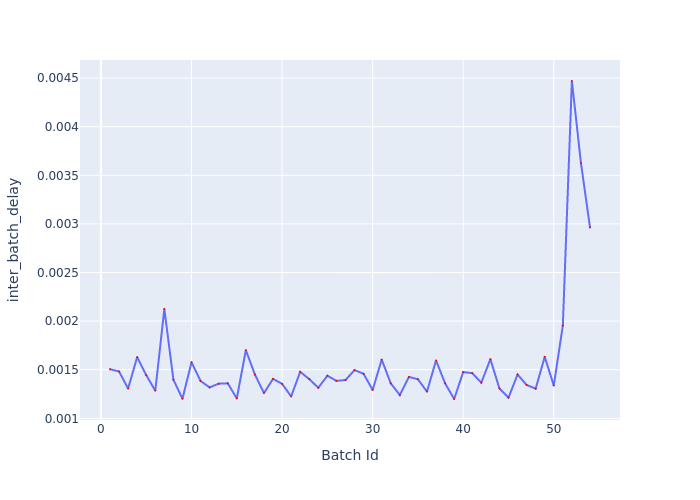

The file beside this chart, header and first rows:
Batch Id, inter_batch_delay
1, 0.001506
2, 0.001482
3, 0.001307
4, 0.00163
5, 0.001444
6, 0.001285
7, 0.002125
8, 0.001398
9, 0.001201
10, 0.001577
11, 0.001384
12, 0.001318
13, 0.001357
14, 0.00136
15, 0.001205
16, 0.001702
17, 0.001451
18, 0.00126
19, 0.001406
20, 0.001355
21, 0.001226
22, 0.001478
23, 0.001404
24, 0.001314
25, 0.001438
26, 0.001386
27, 0.001394
28, 0.001496
29, 0.001458
30, 0.001292
31, 0.001604
32, 0.00136
33, 0.001239
34, 0.001426
35, 0.001402
36, 0.001275
37, 0.001595
38, 0.00136
39, 0.001199
40, 0.001476
41, 0.001465
42, 0.001367
43, 0.001609
44, 0.001307
45, 0.001213
46, 0.00145
47, 0.001344
48, 0.001305
49, 0.001633
50, 0.001337
51, 0.001955
52, 0.00447
53, 0.003626
54, 0.002964
